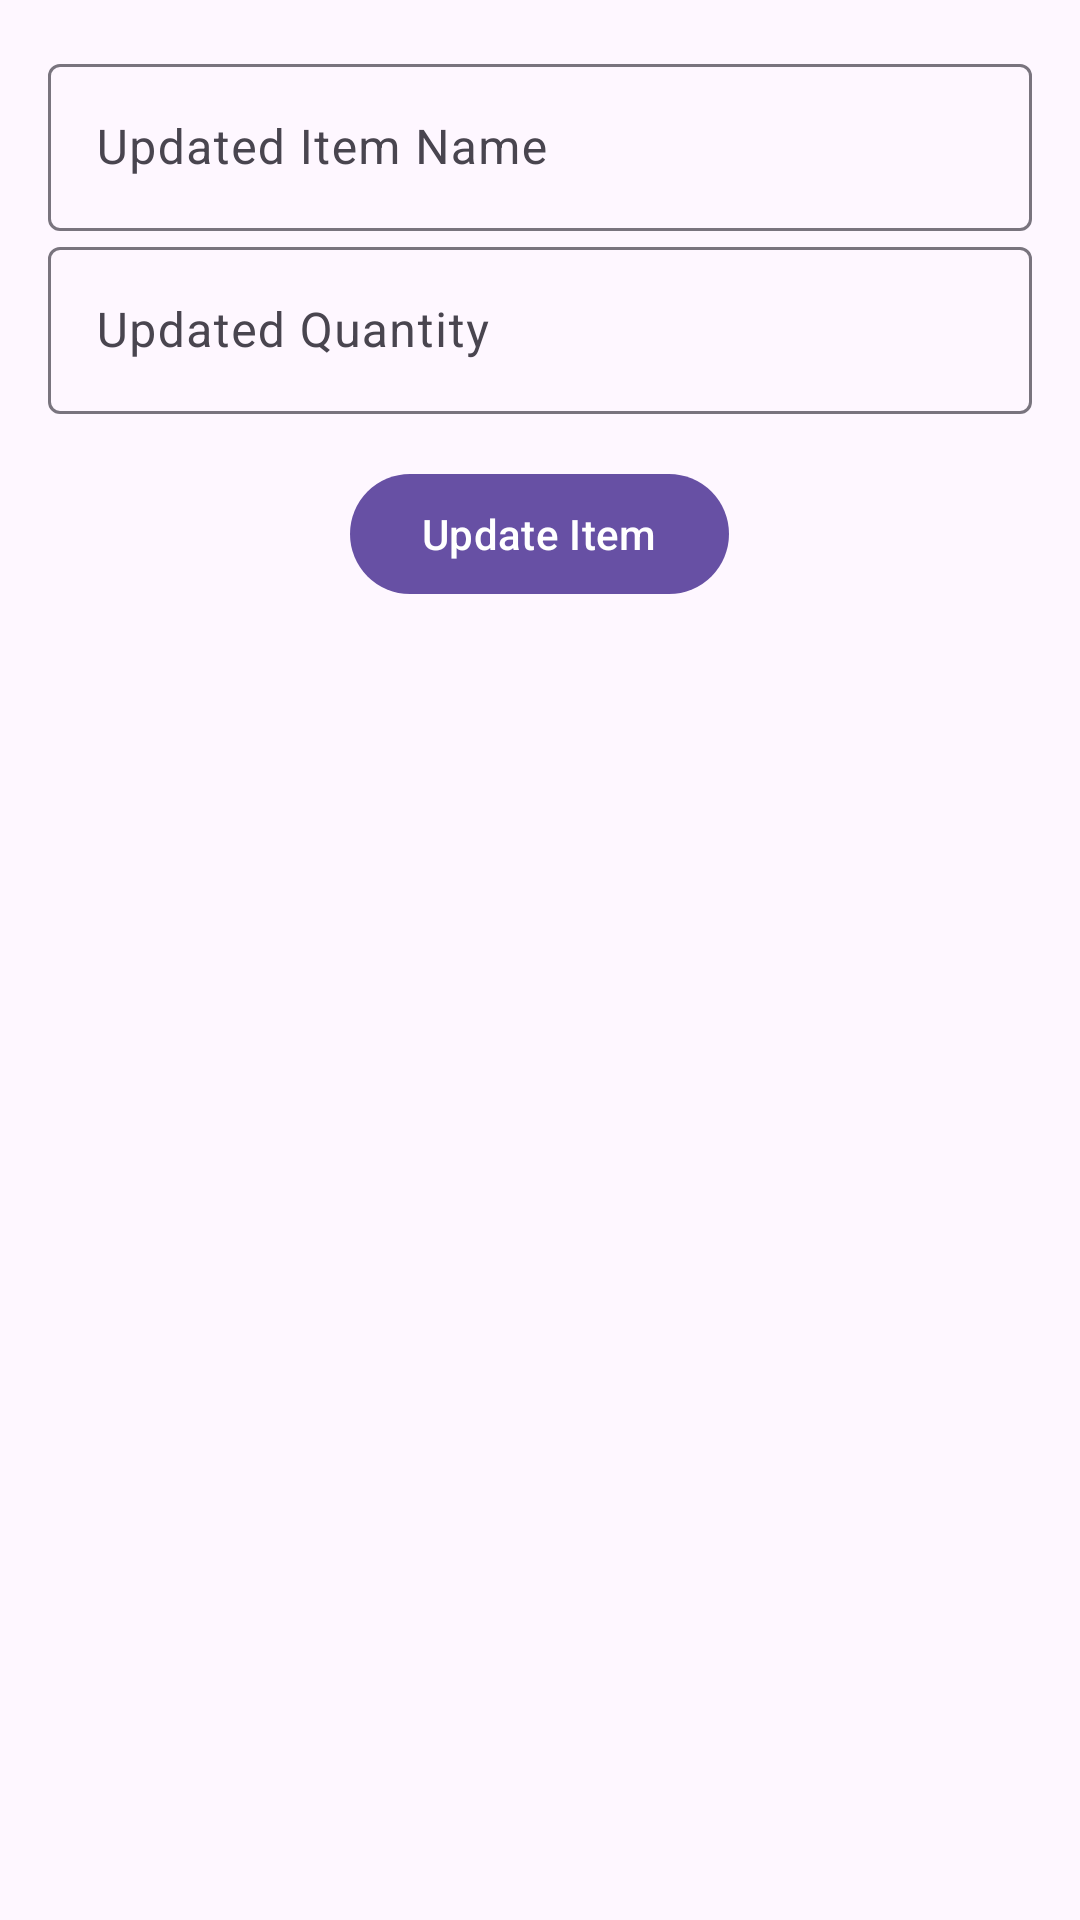

The Android layout XML behind this screen, and the referenced resources:
<!-- AndroidManifest.xml: application theme Theme.MyFridge -->
<!-- res/layout/activity_update_item.xml -->
<?xml version="1.0" encoding="utf-8"?>
<LinearLayout xmlns:android="http://schemas.android.com/apk/res/android"
    android:layout_width="match_parent"
    android:layout_height="match_parent"
    android:orientation="vertical"
    android:padding="16dp">

    <com.google.android.material.textfield.TextInputLayout
        android:id="@+id/tilUpdatedItemName"
        android:layout_width="match_parent"
        android:layout_height="wrap_content"
        android:hint="Updated Item Name">

        <com.google.android.material.textfield.TextInputEditText
            android:id="@+id/edtUpdatedItemName"
            android:layout_width="match_parent"
            android:layout_height="wrap_content"
            android:inputType="text" />
    </com.google.android.material.textfield.TextInputLayout>

    <com.google.android.material.textfield.TextInputLayout
        android:id="@+id/tilUpdatedQuantity"
        android:layout_width="match_parent"
        android:layout_height="wrap_content"
        android:hint="Updated Quantity">

        <com.google.android.material.textfield.TextInputEditText
            android:id="@+id/edtUpdatedQuantity"
            android:layout_width="match_parent"
            android:layout_height="wrap_content"
            android:inputType="number" />
    </com.google.android.material.textfield.TextInputLayout>

    <com.google.android.material.button.MaterialButton
        android:id="@+id/btnUpdate"
        android:layout_width="wrap_content"
        android:layout_height="wrap_content"
        android:text="Update Item"
        android:layout_gravity="center_horizontal"
        android:layout_marginTop="16dp" />

</LinearLayout>
<!-- resources referenced by this layout -->
<resources>
  <style name="Theme.MyFridge" parent="Base.Theme.MyFridge" />
  <style name="Base.Theme.MyFridge" parent="Theme.Material3.DayNight.NoActionBar">
          
          
      </style>
</resources>
